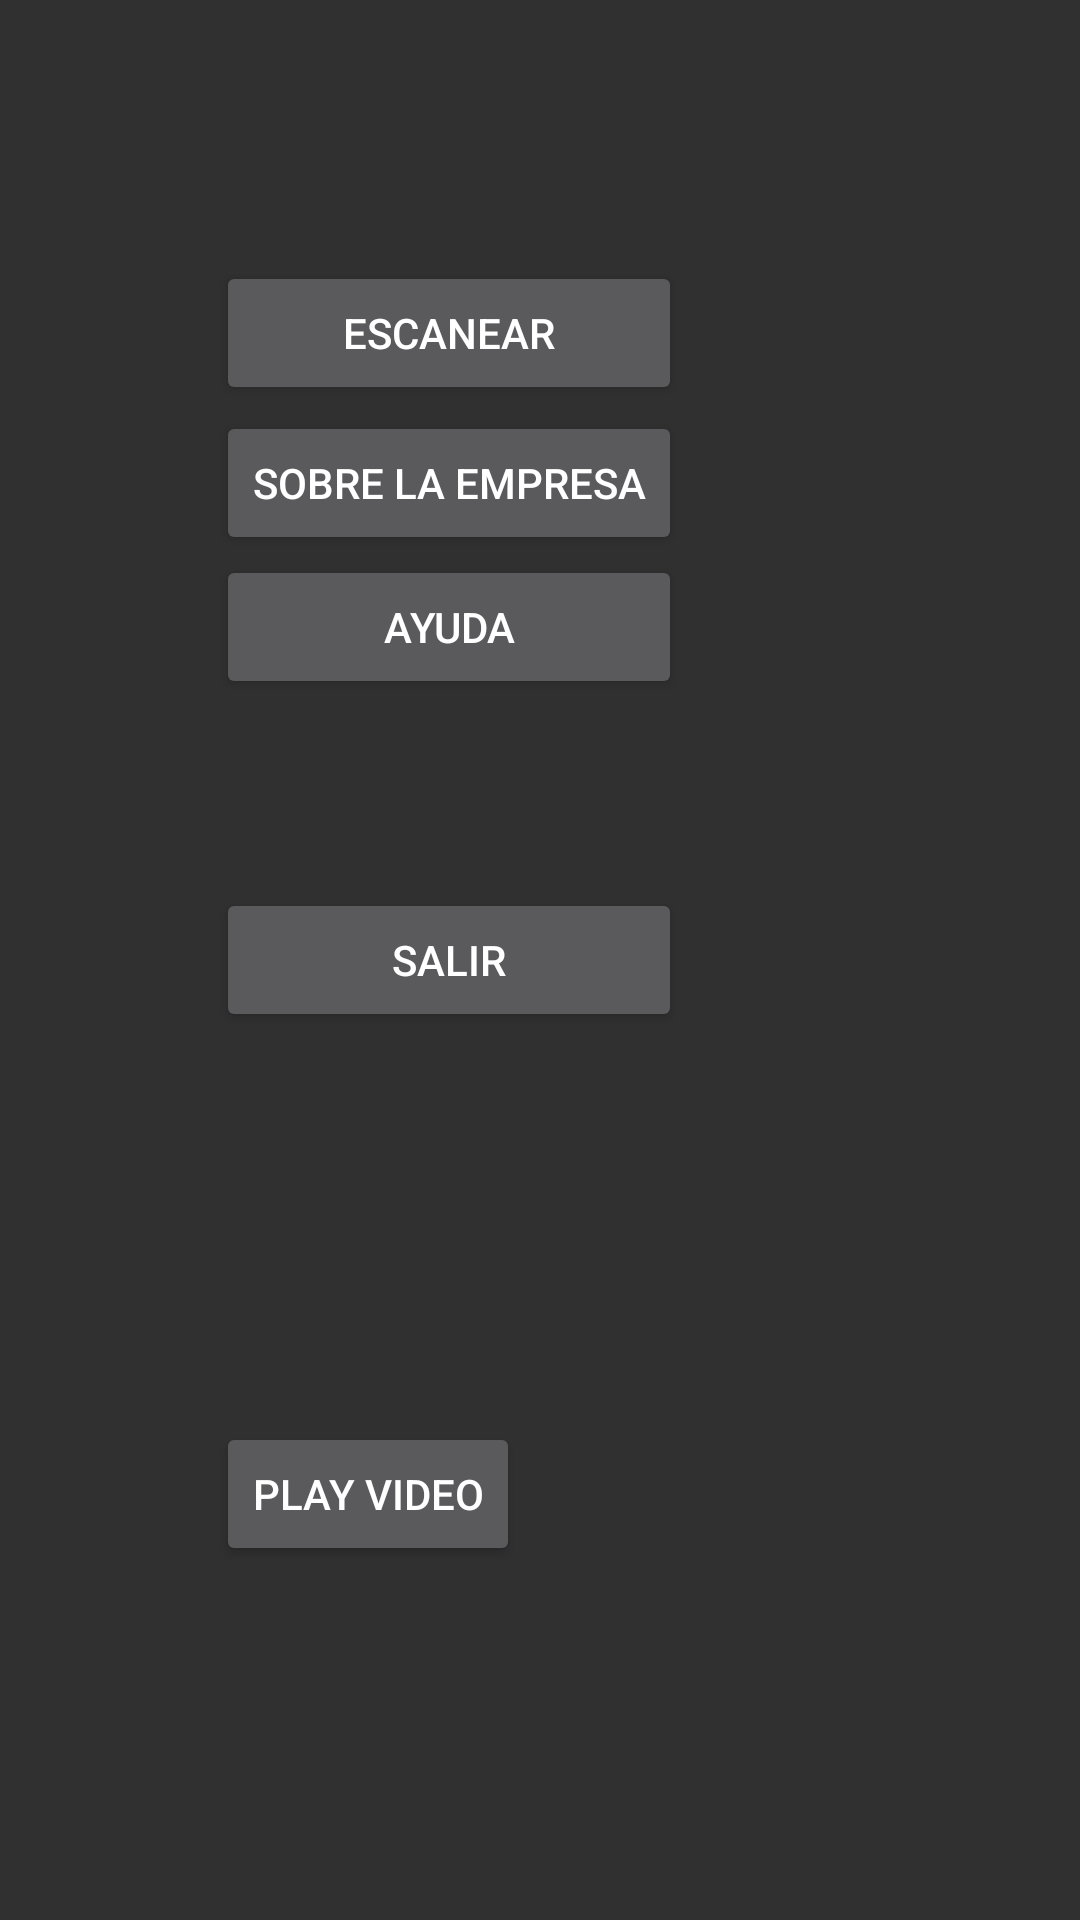

Android layout source for this screen:
<!-- AndroidManifest.xml: activity theme AppTheme -->
<!-- res/layout/activity_main.xml -->
<RelativeLayout xmlns:android="http://schemas.android.com/apk/res/android"
    xmlns:tools="http://schemas.android.com/tools"
    android:layout_width="match_parent"
    android:layout_height="match_parent"
    tools:orientation="vertical" >

    <Button
        android:id="@+id/btnDescripcion"
        android:layout_width="wrap_content"
        android:layout_height="wrap_content"
        android:layout_alignParentBottom="true"
        android:layout_alignParentLeft="true"
        android:layout_marginBottom="118dp"
        android:layout_marginLeft="72dp"
        android:text="@string/btnReproducir" />

    <Button
        android:id="@+id/button3"
        style="android:buttonStyle"
        android:layout_width="wrap_content"
        android:layout_height="wrap_content"
        android:layout_alignLeft="@+id/btnDescripcion"
        android:layout_alignParentTop="true"
        android:layout_marginTop="137dp"
        android:text="@string/AboutBusiness" />

    <Button
        android:id="@+id/button4"
        android:layout_width="wrap_content"
        android:layout_height="wrap_content"
        android:layout_alignLeft="@+id/button3"
        android:layout_alignRight="@+id/button3"
        android:layout_below="@+id/button3"
        android:text="@string/Help" />

    <Button
        android:id="@+id/button2"
        android:layout_width="wrap_content"
        android:layout_height="wrap_content"
        android:layout_alignBottom="@+id/button3"
        android:layout_alignLeft="@+id/button3"
        android:layout_alignRight="@+id/button3"
        android:layout_marginBottom="50dp"
        android:onClick="Escanear"
        android:text="@string/btnEscanear" />

    <Button
        android:id="@+id/button5"
        android:layout_width="wrap_content"
        android:layout_height="wrap_content"
        android:layout_alignLeft="@+id/button4"
        android:layout_alignRight="@+id/button4"
        android:layout_centerVertical="true"
        android:text="@string/Close" />

</RelativeLayout>
<!-- resources referenced by this layout -->
<resources>
  <string name="AboutBusiness">Sobre la Empresa</string>
  <string name="Close">Salir</string>
  <string name="Help">Ayuda</string>
  <string name="btnEscanear">Escanear</string>
  <string name="btnReproducir">Play video</string>
  <style name="AppTheme" parent="Theme.AppCompat">
  	
  	</style>
</resources>
